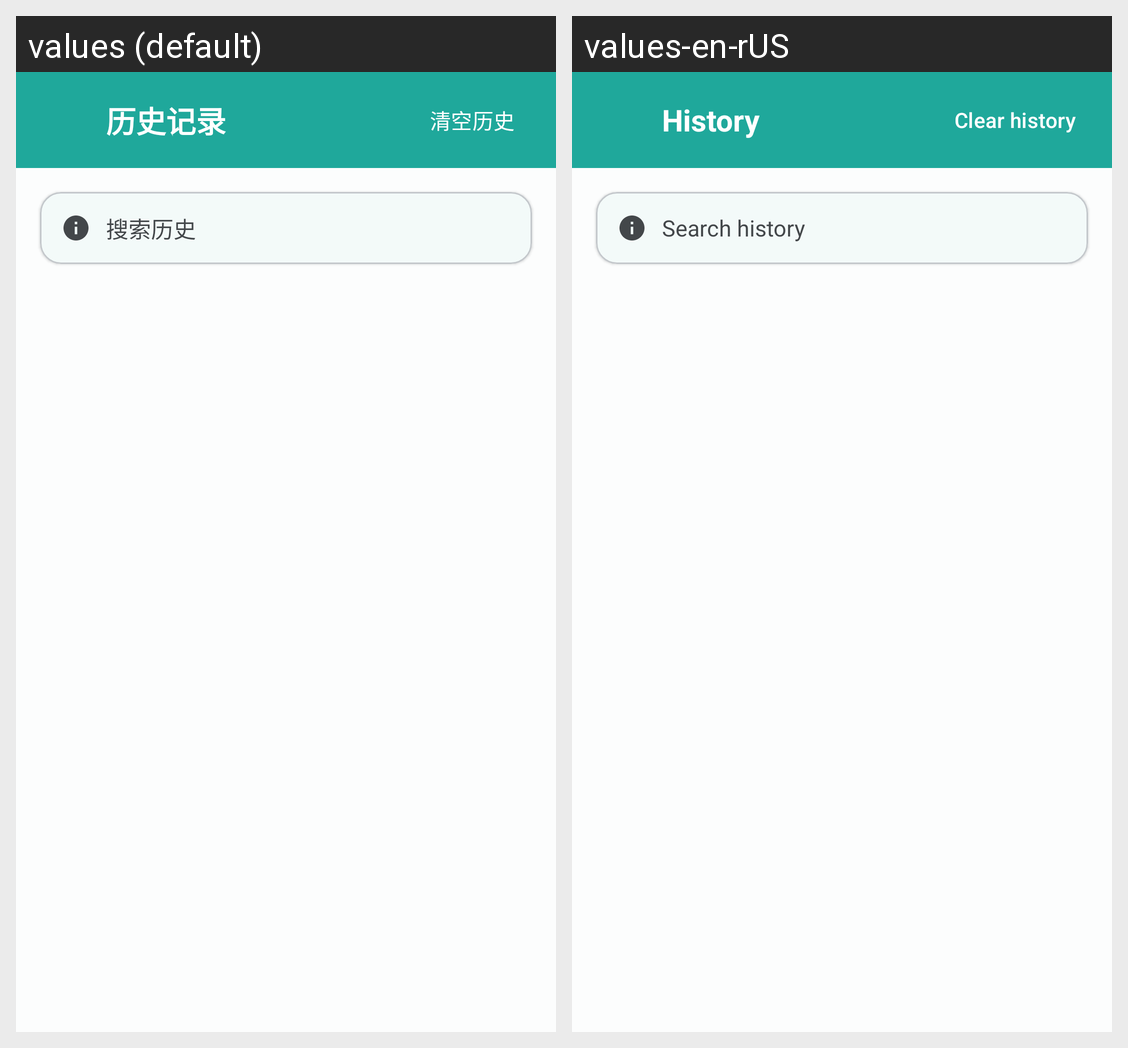

This grid shows one Android layout under two languages. Give, for every string resource on the screen, its name, the default text and each shown locale's text.
Android screen res/layout/activity_history.xml rendered under 2 locales, left to right: values (default), values-en-rUS. Device: Nexus 5 (rendered at 1080×1920; each locale shown at half size, 540×960, under a caption strip naming it); theme Theme.PhotoTranslate.NoActionBar.
Strings drawn on this screen, with the default value and each locale's value (text and hints the layout hard-codes, and strings that could not be matched under every locale, appear in the picture but are not listed):

history_title
  values: 历史记录
  values-en-rUS: History

history_clear
  values: 清空历史
  values-en-rUS: Clear history

history_search_hint
  values: 搜索历史
  values-en-rUS: Search history
